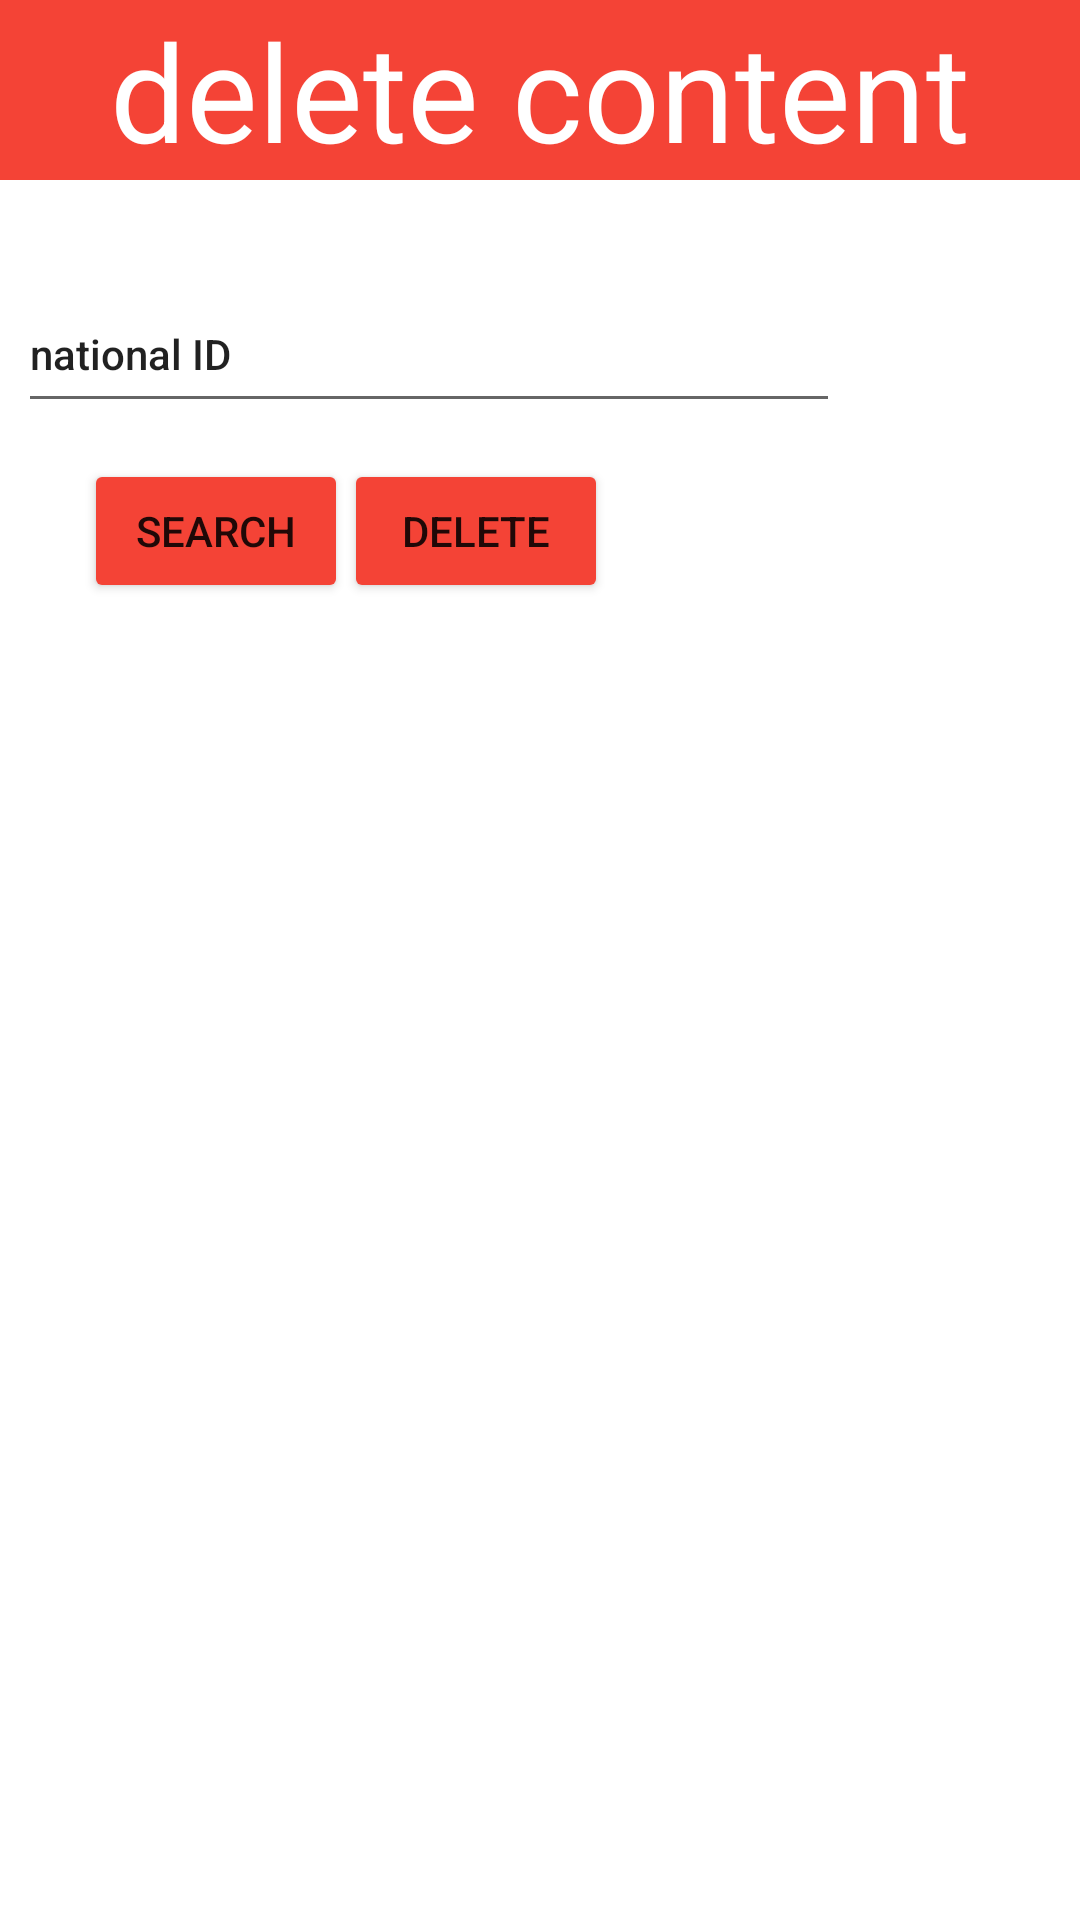

Produce the Android XML layout that renders to this screen, including the resource entries it uses.
<!-- AndroidManifest.xml: application theme Theme.MyApplication -->
<!-- res/layout/activity_delete_patient.xml -->
<?xml version="1.0" encoding="utf-8"?>
<androidx.constraintlayout.widget.ConstraintLayout xmlns:android="http://schemas.android.com/apk/res/android"
    xmlns:app="http://schemas.android.com/apk/res-auto"
    xmlns:tools="http://schemas.android.com/tools"
    android:layout_width="match_parent"
    android:layout_height="match_parent"
    tools:context=".delete_patient">

    <TextView
        android:id="@+id/textView11"
        android:layout_width="0dp"
        android:layout_height="wrap_content"
        android:background="@color/red"
        android:gravity="center"
        android:text="delete content"
        android:textAppearance="@style/TextAppearance.AppCompat.Display2"
        android:textColor="@color/white"
        app:layout_constraintBottom_toBottomOf="parent"
        app:layout_constraintEnd_toEndOf="parent"
        app:layout_constraintStart_toStartOf="parent"
        app:layout_constraintTop_toTopOf="parent"
        app:layout_constraintVertical_bias="0.0" />

    <EditText
        android:id="@+id/editTextTextPersonName16"
        android:layout_width="274dp"
        android:layout_height="49dp"
        android:layout_marginTop="32dp"
        android:ems="10"
        android:inputType="textPersonName"
        android:text="national ID"
        android:textAppearance="@style/TextAppearance.AppCompat.Body2"
        app:layout_constraintEnd_toEndOf="parent"
        app:layout_constraintHorizontal_bias="0.071"
        app:layout_constraintStart_toStartOf="parent"
        app:layout_constraintTop_toBottomOf="@+id/textView11" />

    <Button
        android:id="@+id/button3"
        android:layout_width="wrap_content"
        android:layout_height="wrap_content"
        android:layout_marginStart="28dp"
        android:layout_marginTop="12dp"
        android:backgroundTint="@color/red"
        android:text="search"
        app:layout_constraintStart_toStartOf="parent"
        app:layout_constraintTop_toBottomOf="@+id/editTextTextPersonName16" />

    <TableLayout
        android:layout_width="622dp"
        android:layout_height="579dp"
        android:layout_marginBottom="16dp"
        app:layout_constraintBottom_toBottomOf="parent"
        app:layout_constraintEnd_toEndOf="parent"
        app:layout_constraintStart_toStartOf="parent"
        app:layout_constraintTop_toBottomOf="@+id/button10"
        app:layout_constraintVertical_bias="1.0">

        <TableRow
            android:layout_width="match_parent"
            android:layout_height="match_parent" />

        <TableRow
            android:layout_width="match_parent"
            android:layout_height="match_parent" />

        <TableRow
            android:layout_width="match_parent"
            android:layout_height="match_parent" />

        <TableRow
            android:layout_width="match_parent"
            android:layout_height="match_parent" />
    </TableLayout>

    <Button
        android:id="@+id/button10"
        android:layout_width="wrap_content"
        android:layout_height="wrap_content"
        android:layout_marginTop="12dp"
        android:layout_marginEnd="168dp"
        android:backgroundTint="@color/red"
        android:text="delete"
        app:layout_constraintEnd_toEndOf="parent"
        app:layout_constraintHorizontal_bias="0.128"
        app:layout_constraintStart_toEndOf="@+id/button3"
        app:layout_constraintTop_toBottomOf="@+id/editTextTextPersonName16" />

</androidx.constraintlayout.widget.ConstraintLayout>
<!-- resources referenced by this layout -->
<resources>
  <color name="red">#F44336</color>
  <color name="white">#FFFFFFFF</color>
  <style name="Theme.MyApplication" parent="Theme.MaterialComponents.DayNight.NoActionBar">
          
          <item name="colorPrimary">@color/purple_500</item>
          <item name="colorPrimaryVariant">@color/purple_700</item>
          <item name="colorOnPrimary">@color/white</item>
          
          <item name="colorSecondary">@color/teal_200</item>
          <item name="colorSecondaryVariant">@color/teal_700</item>
          <item name="colorOnSecondary">@color/black</item>
          
          <item name="android:statusBarColor" tools:targetApi="l">?attr/colorPrimaryVariant</item>
          
          <item name="android:windowDisablePreview">false</item>
      </style>
  <color name="purple_500">#FF6200EE</color>
  <color name="purple_700">#FF3700B3</color>
  <color name="teal_200">#FF03DAC5</color>
  <color name="teal_700">#FF018786</color>
  <color name="black">#FF000000</color>
</resources>
